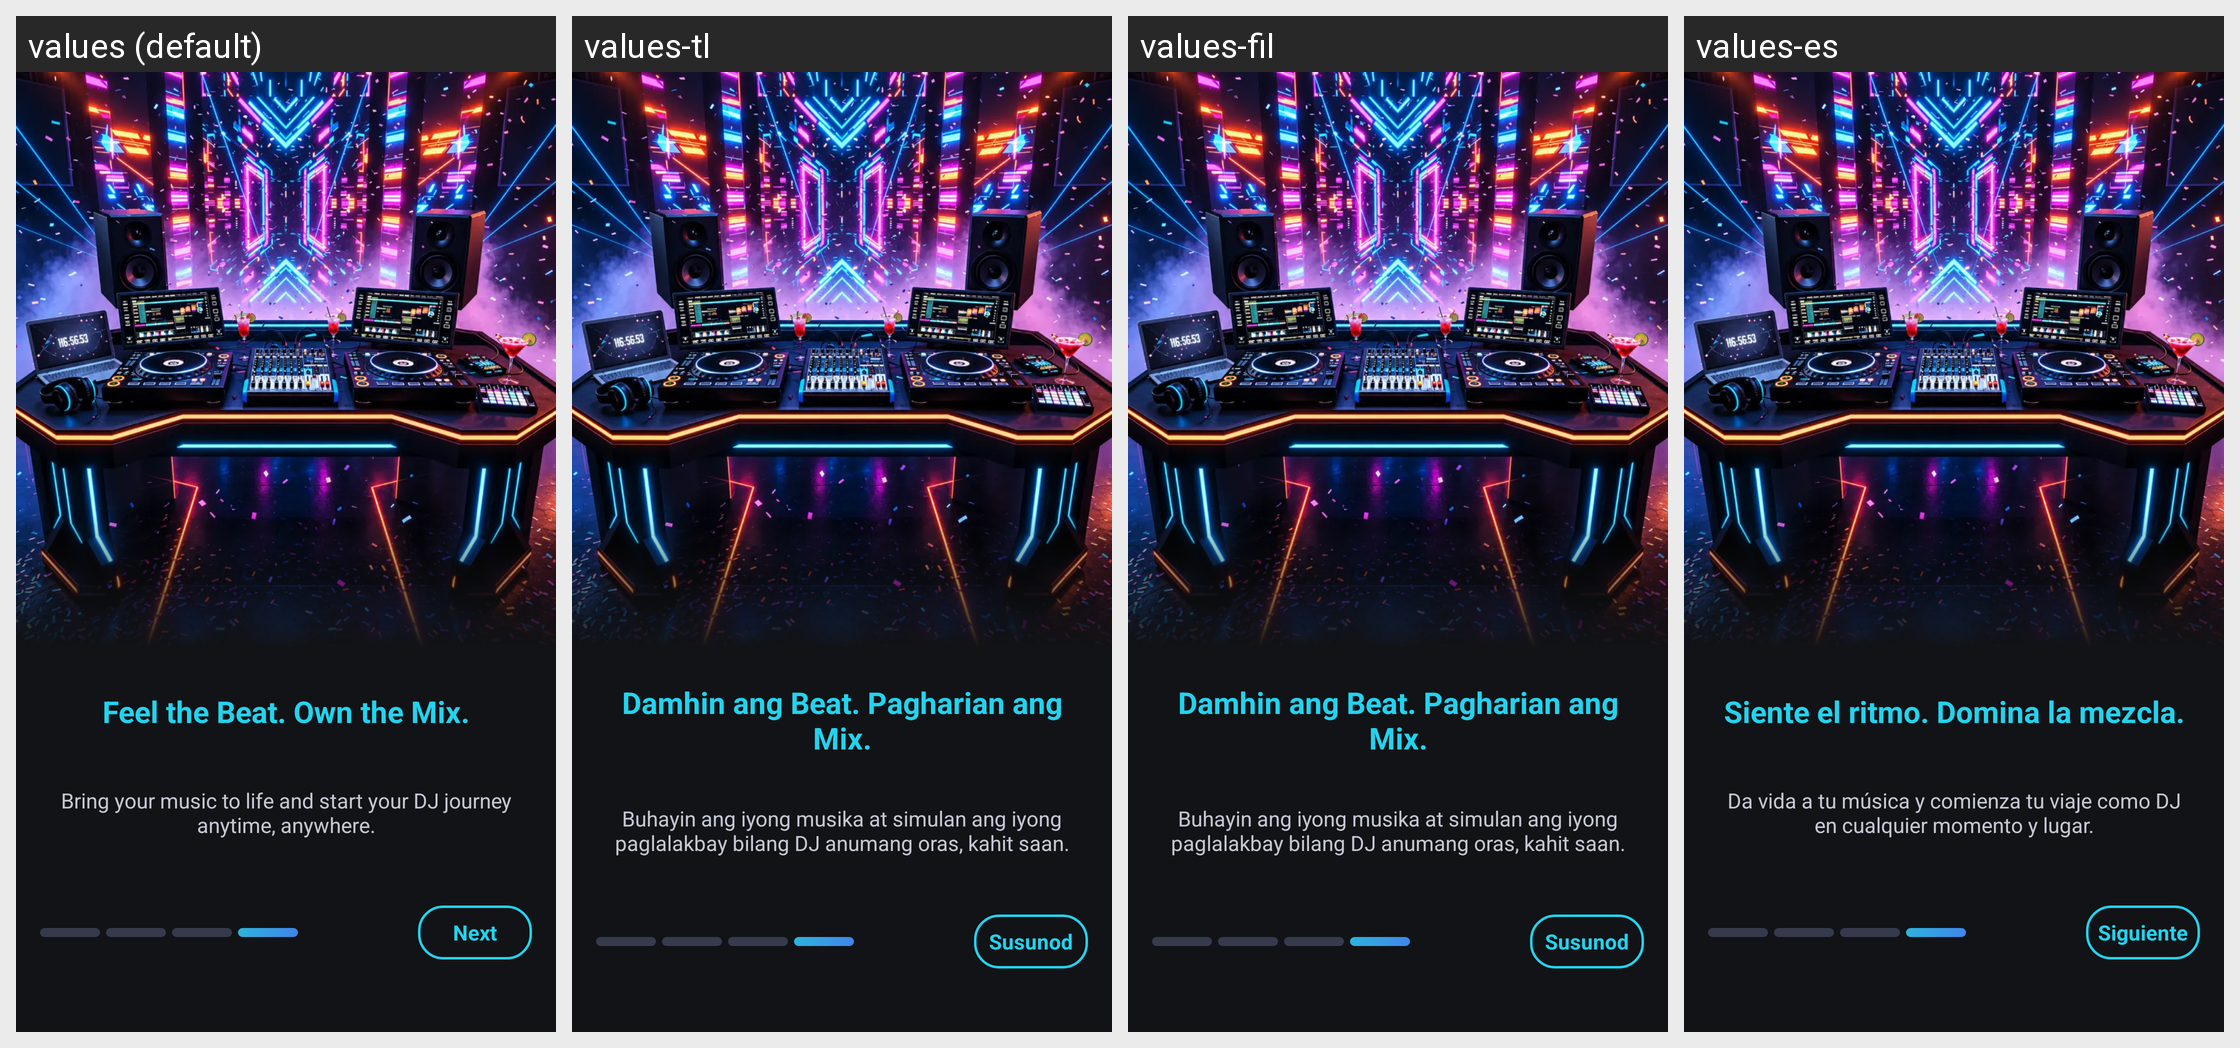

The Android screen above is rendered under several locales of the same app. Produce the string resources it draws, with the default and per-locale values.
Android screen res/layout/fragment_intro4.xml rendered under 4 locales, left to right: values (default), values-tl, values-fil, values-es. Device: Nexus 5 (rendered at 1080×1920; each locale shown at half size, 540×960, under a caption strip naming it); theme Theme.DJMixer.
Other locales in the repository, not shown: values-ar, values-bn, values-de, values-fr, values-hi, values-id, values-it, values-ja, values-ko, values-pt, values-ru, values-th, values-tr, values-vi, values-zh.
Strings drawn on this screen, with the default value and each locale's value (text and hints the layout hard-codes, and strings that could not be matched under every locale, appear in the picture but are not listed):

intro_slide_4_title
  values: Feel the Beat. Own the Mix.
  values-tl: Damhin ang Beat. Pagharian ang Mix.
  values-fil: Damhin ang Beat. Pagharian ang Mix.
  values-es: Siente el ritmo. Domina la mezcla.

intro_slide_4_des
  values: Bring your music to life and start your DJ journey anytime, anywhere.
  values-tl: Buhayin ang iyong musika at simulan ang iyong paglalakbay bilang DJ anumang oras, kahit saan.
  values-fil: Buhayin ang iyong musika at simulan ang iyong paglalakbay bilang DJ anumang oras, kahit saan.
  values-es: Da vida a tu música y comienza tu viaje como DJ en cualquier momento y lugar.

intro_next
  values: Next
  values-tl: Susunod
  values-fil: Susunod
  values-es: Siguiente
